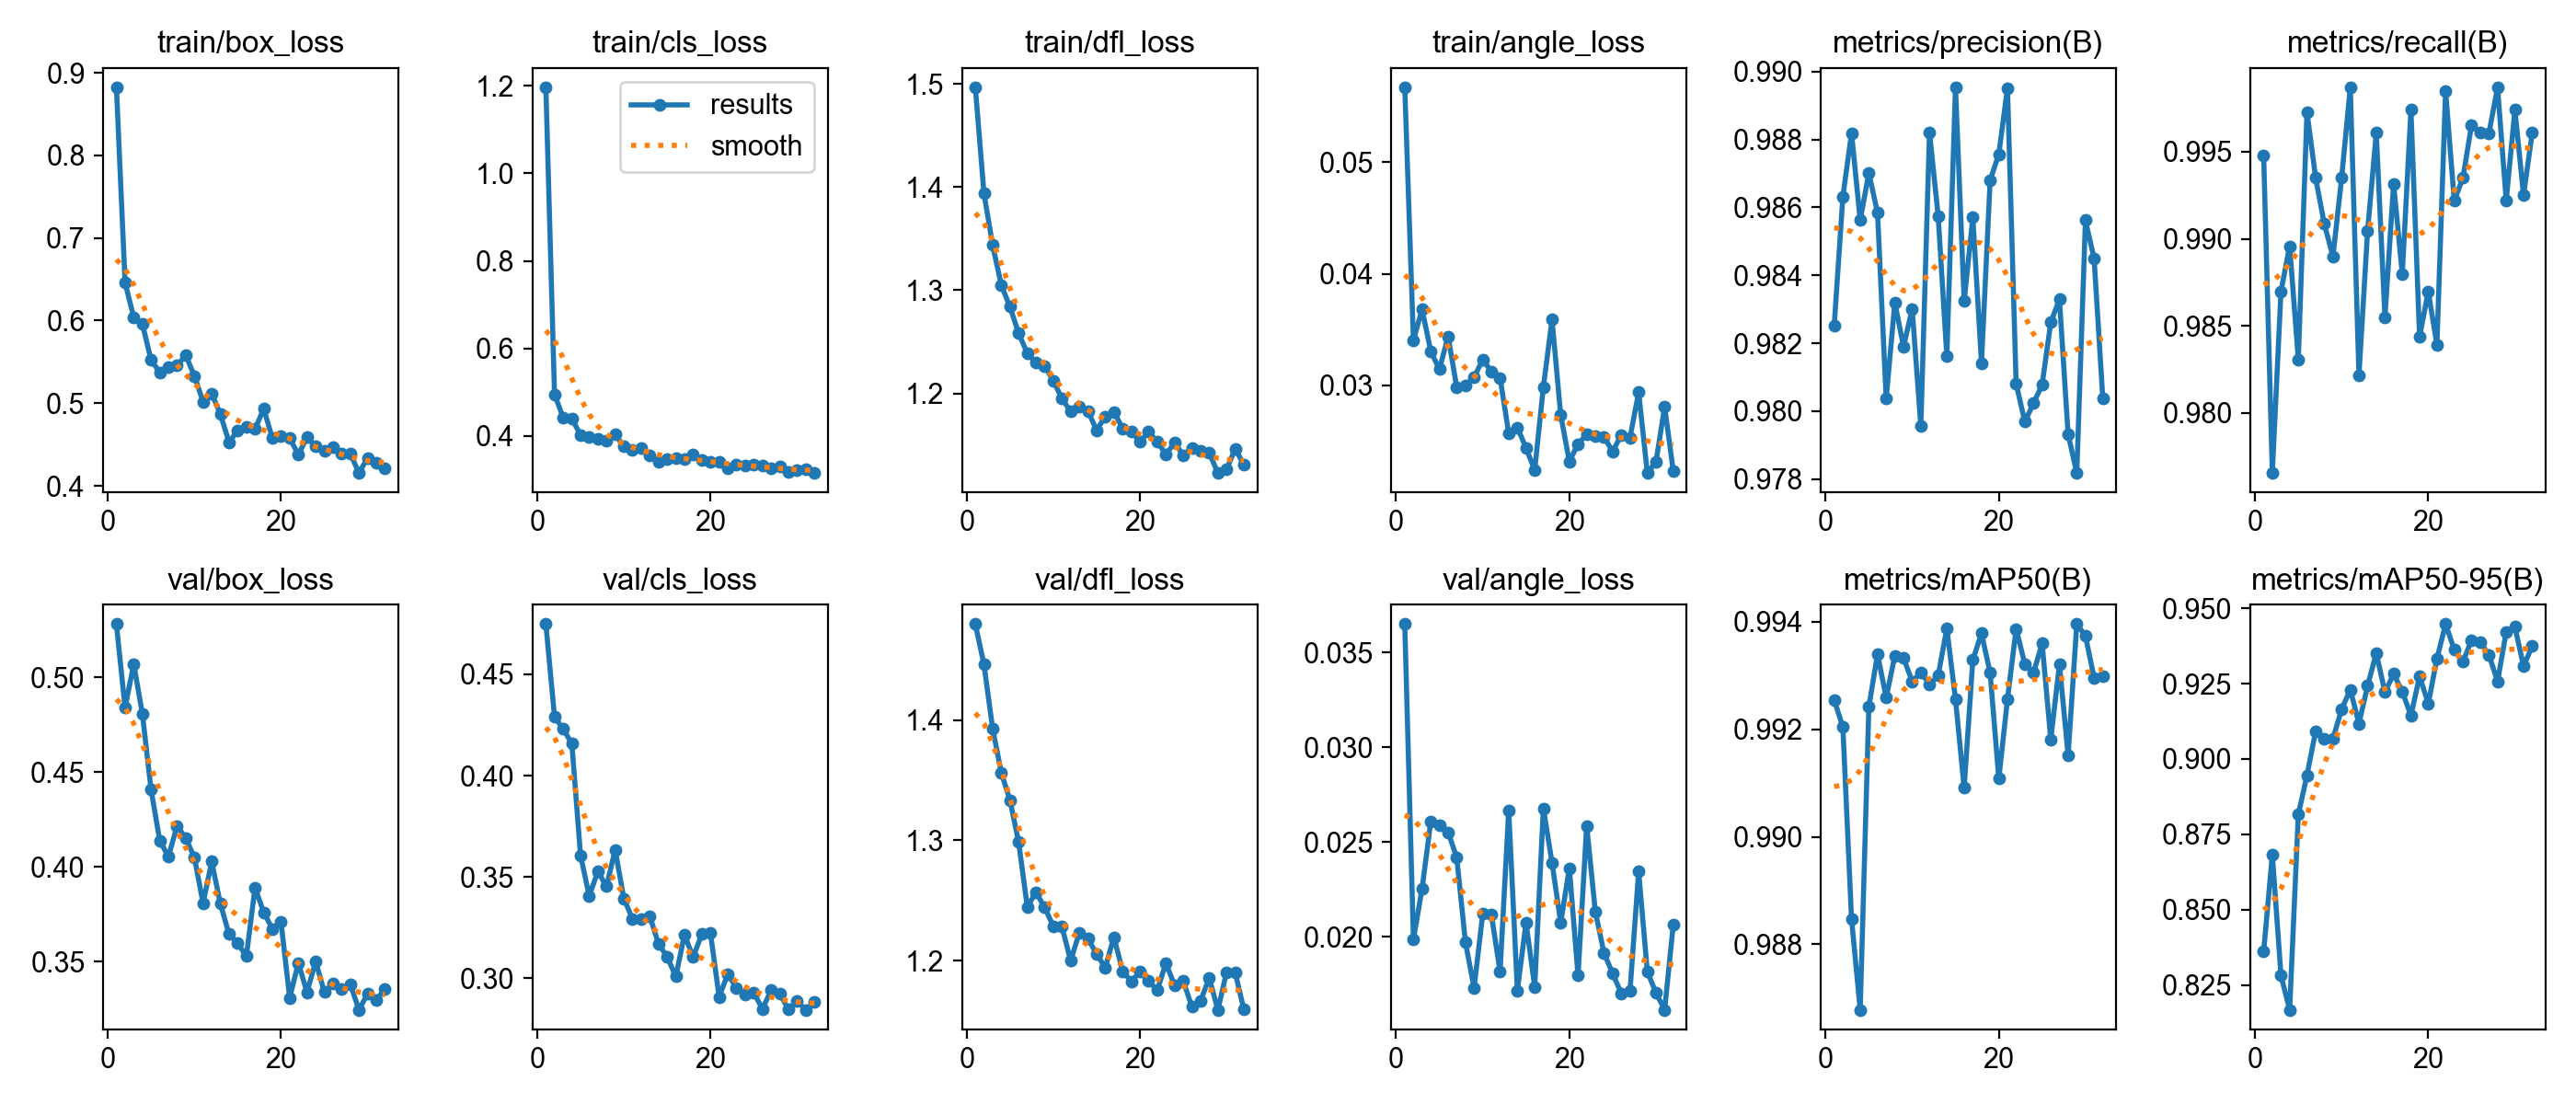

The file beside this chart, header and first rows:
epoch, time, train/box_loss, train/cls_loss, train/dfl_loss, train/angle_loss, metrics/precision(B), metrics/recall(B), metrics/mAP50(B), metrics/mAP50-95(B), val/box_loss, val/cls_loss, val/dfl_loss, val/angle_loss, lr/pg0, lr/pg1, lr/pg2
1, 82.74, 0.8826, 1.197, 1.497, 0.05673, 0.9825, 0.9948, 0.9926, 0.836, 0.528, 0.4748, 1.48, 0.03649, 0.000662, 0.000662, 0.000662
2, 176.7, 0.6459, 0.4946, 1.394, 0.03405, 0.9863, 0.9766, 0.992, 0.8683, 0.4839, 0.429, 1.446, 0.01986, 0.001316, 0.001316, 0.001316
3, 265.9, 0.6039, 0.4418, 1.344, 0.03682, 0.9882, 0.987, 0.9885, 0.8281, 0.507, 0.423, 1.393, 0.02255, 0.001956, 0.001956, 0.001956
4, 355.8, 0.5959, 0.4396, 1.305, 0.03305, 0.9856, 0.9896, 0.9868, 0.8167, 0.4806, 0.4158, 1.356, 0.02607, 0.001941, 0.001941, 0.001941
5, 443, 0.5522, 0.4017, 1.284, 0.03143, 0.987, 0.9831, 0.9924, 0.8815, 0.4406, 0.3607, 1.333, 0.02589, 0.001921, 0.001921, 0.001921
6, 531.2, 0.5375, 0.3972, 1.258, 0.03438, 0.9858, 0.9973, 0.9934, 0.8946, 0.4139, 0.3407, 1.299, 0.02552, 0.001901, 0.001901, 0.001901
7, 622.4, 0.5435, 0.3942, 1.239, 0.02984, 0.9804, 0.9935, 0.9926, 0.9092, 0.4053, 0.3527, 1.245, 0.02419, 0.001881, 0.001881, 0.001881
8, 713.3, 0.5455, 0.389, 1.23, 0.03002, 0.9832, 0.9909, 0.9934, 0.9067, 0.4216, 0.3454, 1.257, 0.01973, 0.001861, 0.001861, 0.001861
9, 801.3, 0.5581, 0.4033, 1.227, 0.03072, 0.9819, 0.989, 0.9933, 0.9067, 0.4152, 0.3634, 1.244, 0.0173, 0.001842, 0.001842, 0.001842
10, 881.6, 0.5331, 0.3761, 1.212, 0.03231, 0.983, 0.9935, 0.9929, 0.9165, 0.405, 0.3394, 1.229, 0.02122, 0.001822, 0.001822, 0.001822
11, 958.7, 0.5019, 0.3689, 1.195, 0.03124, 0.9796, 0.9987, 0.9931, 0.923, 0.3807, 0.3293, 1.228, 0.02117, 0.001802, 0.001802, 0.001802
12, 1046, 0.5119, 0.3712, 1.183, 0.03068, 0.9882, 0.9822, 0.9928, 0.9117, 0.4028, 0.3292, 1.2, 0.01818, 0.001782, 0.001782, 0.001782
13, 1126, 0.4866, 0.3559, 1.187, 0.0257, 0.9858, 0.9905, 0.993, 0.9243, 0.3805, 0.3306, 1.223, 0.02668, 0.001762, 0.001762, 0.001762
14, 1206, 0.4528, 0.3413, 1.183, 0.02623, 0.9816, 0.9961, 0.9939, 0.9352, 0.3645, 0.3171, 1.218, 0.01718, 0.001743, 0.001743, 0.001743
15, 1289, 0.4668, 0.3467, 1.164, 0.02437, 0.9895, 0.9855, 0.9926, 0.9221, 0.3598, 0.3106, 1.206, 0.02076, 0.001723, 0.001723, 0.001723
16, 1370, 0.4708, 0.3484, 1.178, 0.02239, 0.9832, 0.9932, 0.9909, 0.9283, 0.3528, 0.3009, 1.194, 0.01735, 0.001703, 0.001703, 0.001703
17, 1451, 0.4686, 0.347, 1.182, 0.02986, 0.9857, 0.988, 0.9933, 0.9224, 0.389, 0.3215, 1.22, 0.02678, 0.001683, 0.001683, 0.001683
18, 1534, 0.4934, 0.357, 1.166, 0.03589, 0.9814, 0.9974, 0.9938, 0.9143, 0.3761, 0.3105, 1.191, 0.02391, 0.001663, 0.001663, 0.001663
19, 1619, 0.4576, 0.3455, 1.163, 0.02734, 0.9868, 0.9844, 0.993, 0.9275, 0.3673, 0.3218, 1.183, 0.02075, 0.001644, 0.001644, 0.001644
20, 1701, 0.4604, 0.3398, 1.153, 0.02317, 0.9876, 0.987, 0.9911, 0.9183, 0.3708, 0.3223, 1.191, 0.02362, 0.001624, 0.001624, 0.001624
21, 1785, 0.458, 0.3407, 1.163, 0.02473, 0.9895, 0.9839, 0.9926, 0.9332, 0.3309, 0.2908, 1.183, 0.01796, 0.001604, 0.001604, 0.001604
22, 1865, 0.4375, 0.3257, 1.153, 0.0256, 0.9808, 0.9985, 0.9939, 0.9448, 0.3494, 0.3022, 1.175, 0.02586, 0.001584, 0.001584, 0.001584
23, 1945, 0.4586, 0.3352, 1.141, 0.02545, 0.9797, 0.9922, 0.9932, 0.9363, 0.3337, 0.2951, 1.198, 0.02133, 0.001564, 0.001564, 0.001564
24, 2025, 0.4475, 0.3316, 1.152, 0.02537, 0.9802, 0.9935, 0.993, 0.9322, 0.3502, 0.2922, 1.179, 0.01915, 0.001545, 0.001545, 0.001545
25, 2108, 0.4421, 0.3333, 1.14, 0.02406, 0.9808, 0.9965, 0.9936, 0.9395, 0.3339, 0.2928, 1.183, 0.01807, 0.001525, 0.001525, 0.001525
26, 2190, 0.4468, 0.3325, 1.147, 0.02557, 0.9826, 0.9961, 0.9918, 0.9387, 0.3385, 0.2849, 1.162, 0.01702, 0.001505, 0.001505, 0.001505
27, 2268, 0.4388, 0.3258, 1.144, 0.02532, 0.9833, 0.996, 0.9932, 0.9346, 0.3353, 0.2941, 1.167, 0.01716, 0.001485, 0.001485, 0.001485
28, 2347, 0.4388, 0.3298, 1.142, 0.02939, 0.9793, 0.9987, 0.9915, 0.9257, 0.338, 0.2923, 1.186, 0.02345, 0.001465, 0.001465, 0.001465
29, 2432, 0.4155, 0.3167, 1.123, 0.02214, 0.9782, 0.9922, 0.994, 0.9422, 0.3246, 0.2847, 1.159, 0.01817, 0.001446, 0.001446, 0.001446
30, 2521, 0.4339, 0.3207, 1.126, 0.02314, 0.9856, 0.9974, 0.9937, 0.9438, 0.3331, 0.2887, 1.19, 0.01705, 0.001426, 0.001426, 0.001426
31, 2617, 0.4279, 0.324, 1.146, 0.02807, 0.9845, 0.9925, 0.993, 0.9308, 0.3298, 0.2845, 1.19, 0.01616, 0.001406, 0.001406, 0.001406
32, 2713, 0.4215, 0.3152, 1.131, 0.02228, 0.9804, 0.9961, 0.993, 0.9375, 0.3356, 0.2886, 1.159, 0.02067, 0.001386, 0.001386, 0.001386
